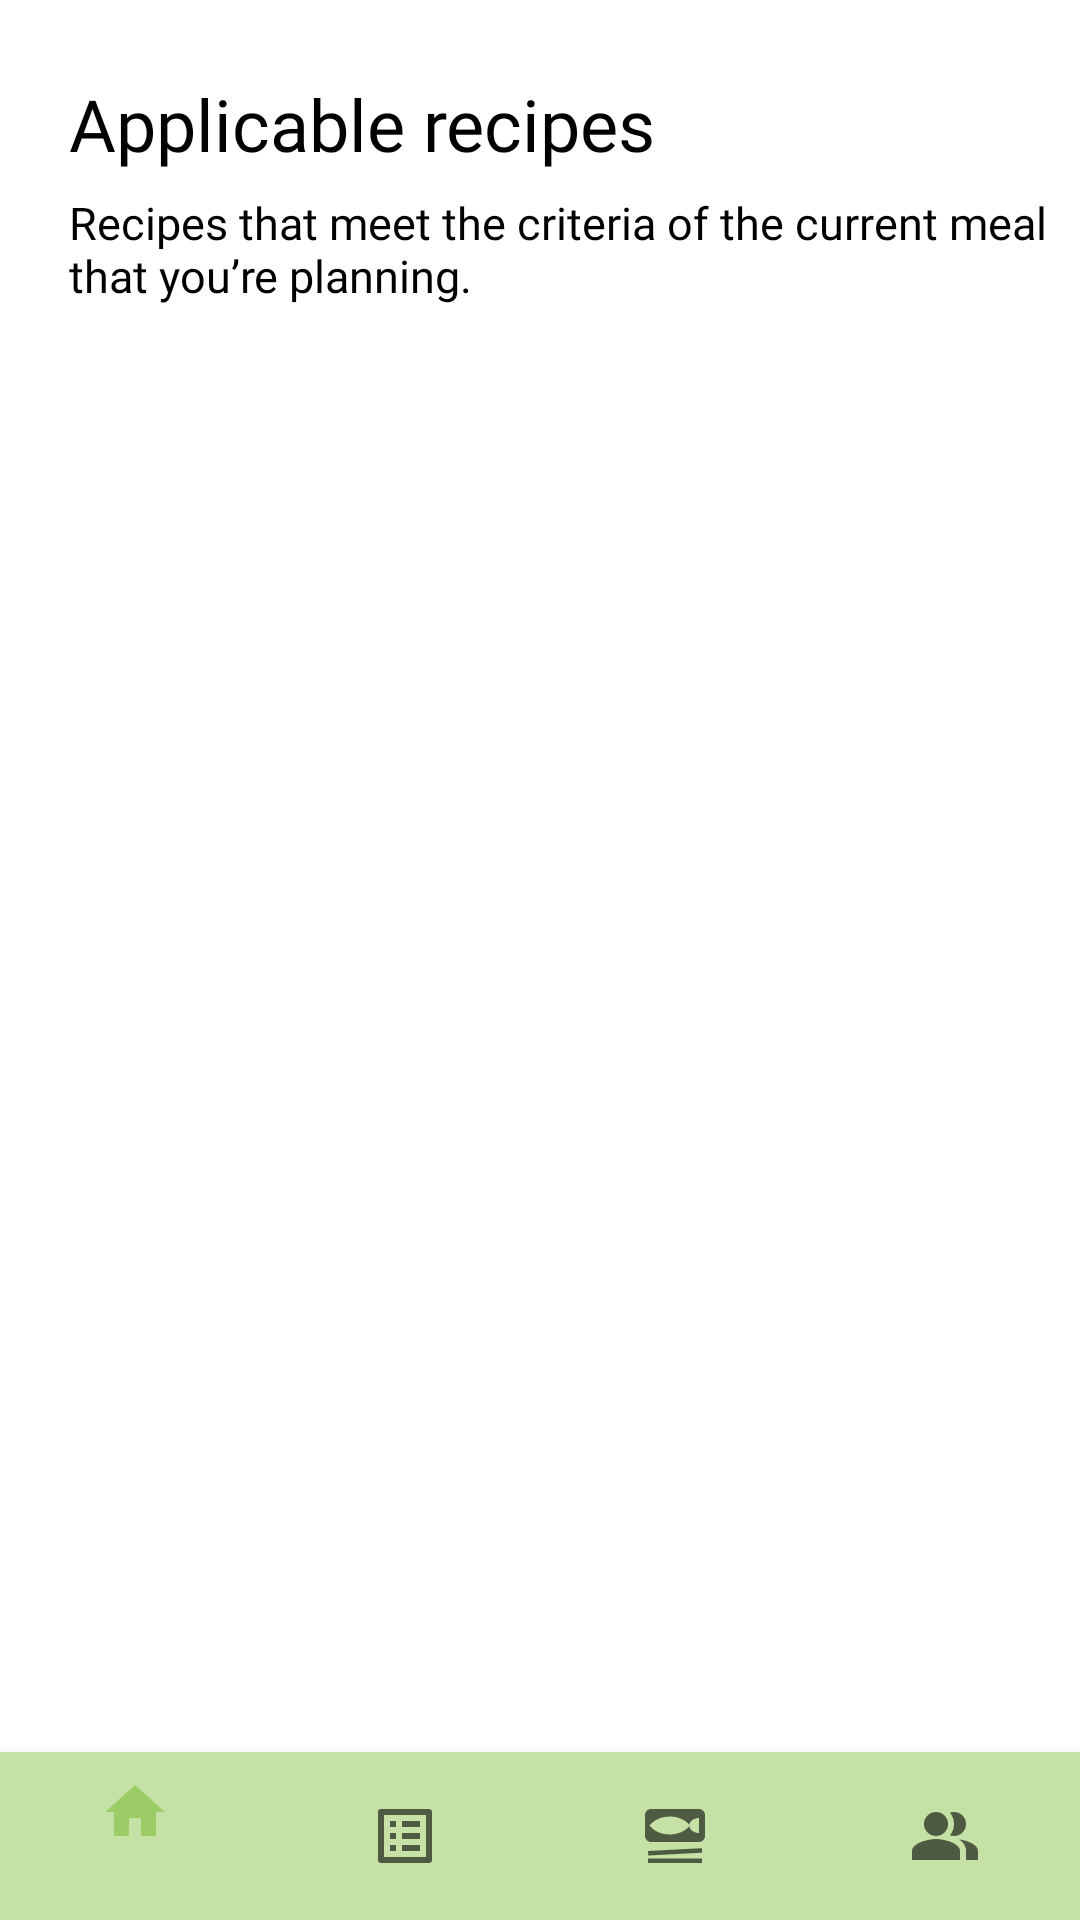

Produce the Android XML layout that renders to this screen, including the resource entries it uses.
<!-- AndroidManifest.xml: application theme Theme.Team11FinalProject -->
<!-- res/layout/applicable_recipes_page.xml -->
<?xml version="1.0" encoding="utf-8"?>
<androidx.constraintlayout.widget.ConstraintLayout
    xmlns:android="http://schemas.android.com/apk/res/android"
    xmlns:app="http://schemas.android.com/apk/res-auto"
    xmlns:tools="http://schemas.android.com/tools"
    android:layout_width="match_parent"
    android:layout_height="match_parent">

    <FrameLayout
        android:id="@+id/frameLayout"
        android:layout_width="0dp"
        android:layout_height="0dp"
        app:layout_constraintBottom_toTopOf="@+id/nav_bar"
        app:layout_constraintEnd_toEndOf="parent"
        app:layout_constraintStart_toStartOf="parent"
        app:layout_constraintTop_toTopOf="parent">

    <TextView
        android:id="@+id/applicablerec_title_text"
        android:layout_width="wrap_content"
        android:layout_height="wrap_content"
        android:layout_marginStart="23dp"
        android:layout_marginTop="25dp"
        android:fontFamily="@font/inter_bold"
        android:text="@string/applicable_recipes_string"
        android:textColor="@color/black"
        android:textSize="24dp"
        app:layout_constraintStart_toStartOf="parent"
        app:layout_constraintTop_toTopOf="parent" />

    <TextView
        android:id="@+id/applicablerec_info_text"
        android:layout_width="wrap_content"
        android:layout_height="wrap_content"
        android:layout_marginStart="23dp"
        android:layout_marginTop="64dp"
        android:layout_marginBottom="15dp"
        android:fontFamily="@font/inter_light"
        android:text="@string/applicablerec_info_string"
        android:textColor="@color/black"
        android:textSize="15dp"
        app:layout_constraintBottom_toTopOf="@+id/applicablerec_recycler_view"
        app:layout_constraintStart_toStartOf="parent"
        app:layout_constraintTop_toTopOf="parent" />


    <androidx.recyclerview.widget.RecyclerView
        android:id="@+id/applicablerec_recycler_view"
        android:layout_width="409dp"
        android:layout_height="613dp"
        android:layout_marginStart="1dp"
        android:layout_marginTop="1dp"
        android:layout_marginEnd="1dp"
        app:layout_constraintBottom_toBottomOf="parent"
        app:layout_constraintEnd_toEndOf="parent"
        app:layout_constraintStart_toStartOf="parent"
        />

    </FrameLayout>

    <com.google.android.material.bottomnavigation.BottomNavigationView
        android:id="@+id/nav_bar"
        android:layout_width="match_parent"
        android:layout_height="wrap_content"
        android:background="@color/green_200"
        app:layout_constraintBottom_toBottomOf="parent"
        app:layout_constraintEnd_toEndOf="parent"
        app:layout_constraintHorizontal_bias="0.0"
        app:layout_constraintStart_toStartOf="parent"
        app:menu="@menu/bottom_nav_menu" />
</androidx.constraintlayout.widget.ConstraintLayout>
<!-- resources referenced by this layout -->
<resources>
  <color name="black">#FF000000</color>
  <color name="green_200">#C5E1A5</color>
  <string name="applicable_recipes_string">Applicable recipes</string>
  <string name="applicablerec_info_string">Recipes that meet the criteria of the current meal that you’re planning.</string>
  <style name="Theme.Team11FinalProject" parent="Theme.MaterialComponents.DayNight.NoActionBar">
          
          <item name="colorPrimary">@color/green_400</item>
          <item name="colorPrimaryVariant">@color/green_700</item>
          <item name="colorOnPrimary">@color/white</item>
          
          <item name="colorAccent">@color/pink_a700</item>
          <item name="colorSecondaryVariant">@color/pink_a100</item>
          <item name="colorOnSecondary">@color/black</item>
          
  
          <item name="android:statusBarColor">?attr/colorPrimaryVariant</item>
  
          
  
  
      </style>
  <color name="green_400">#9CCC65</color>
  <color name="green_700">#689F38</color>
  <color name="white">#FFFFFFFF</color>
  <color name="pink_a700">#C51162</color>
  <color name="pink_a100">#FF80AB</color>
</resources>
